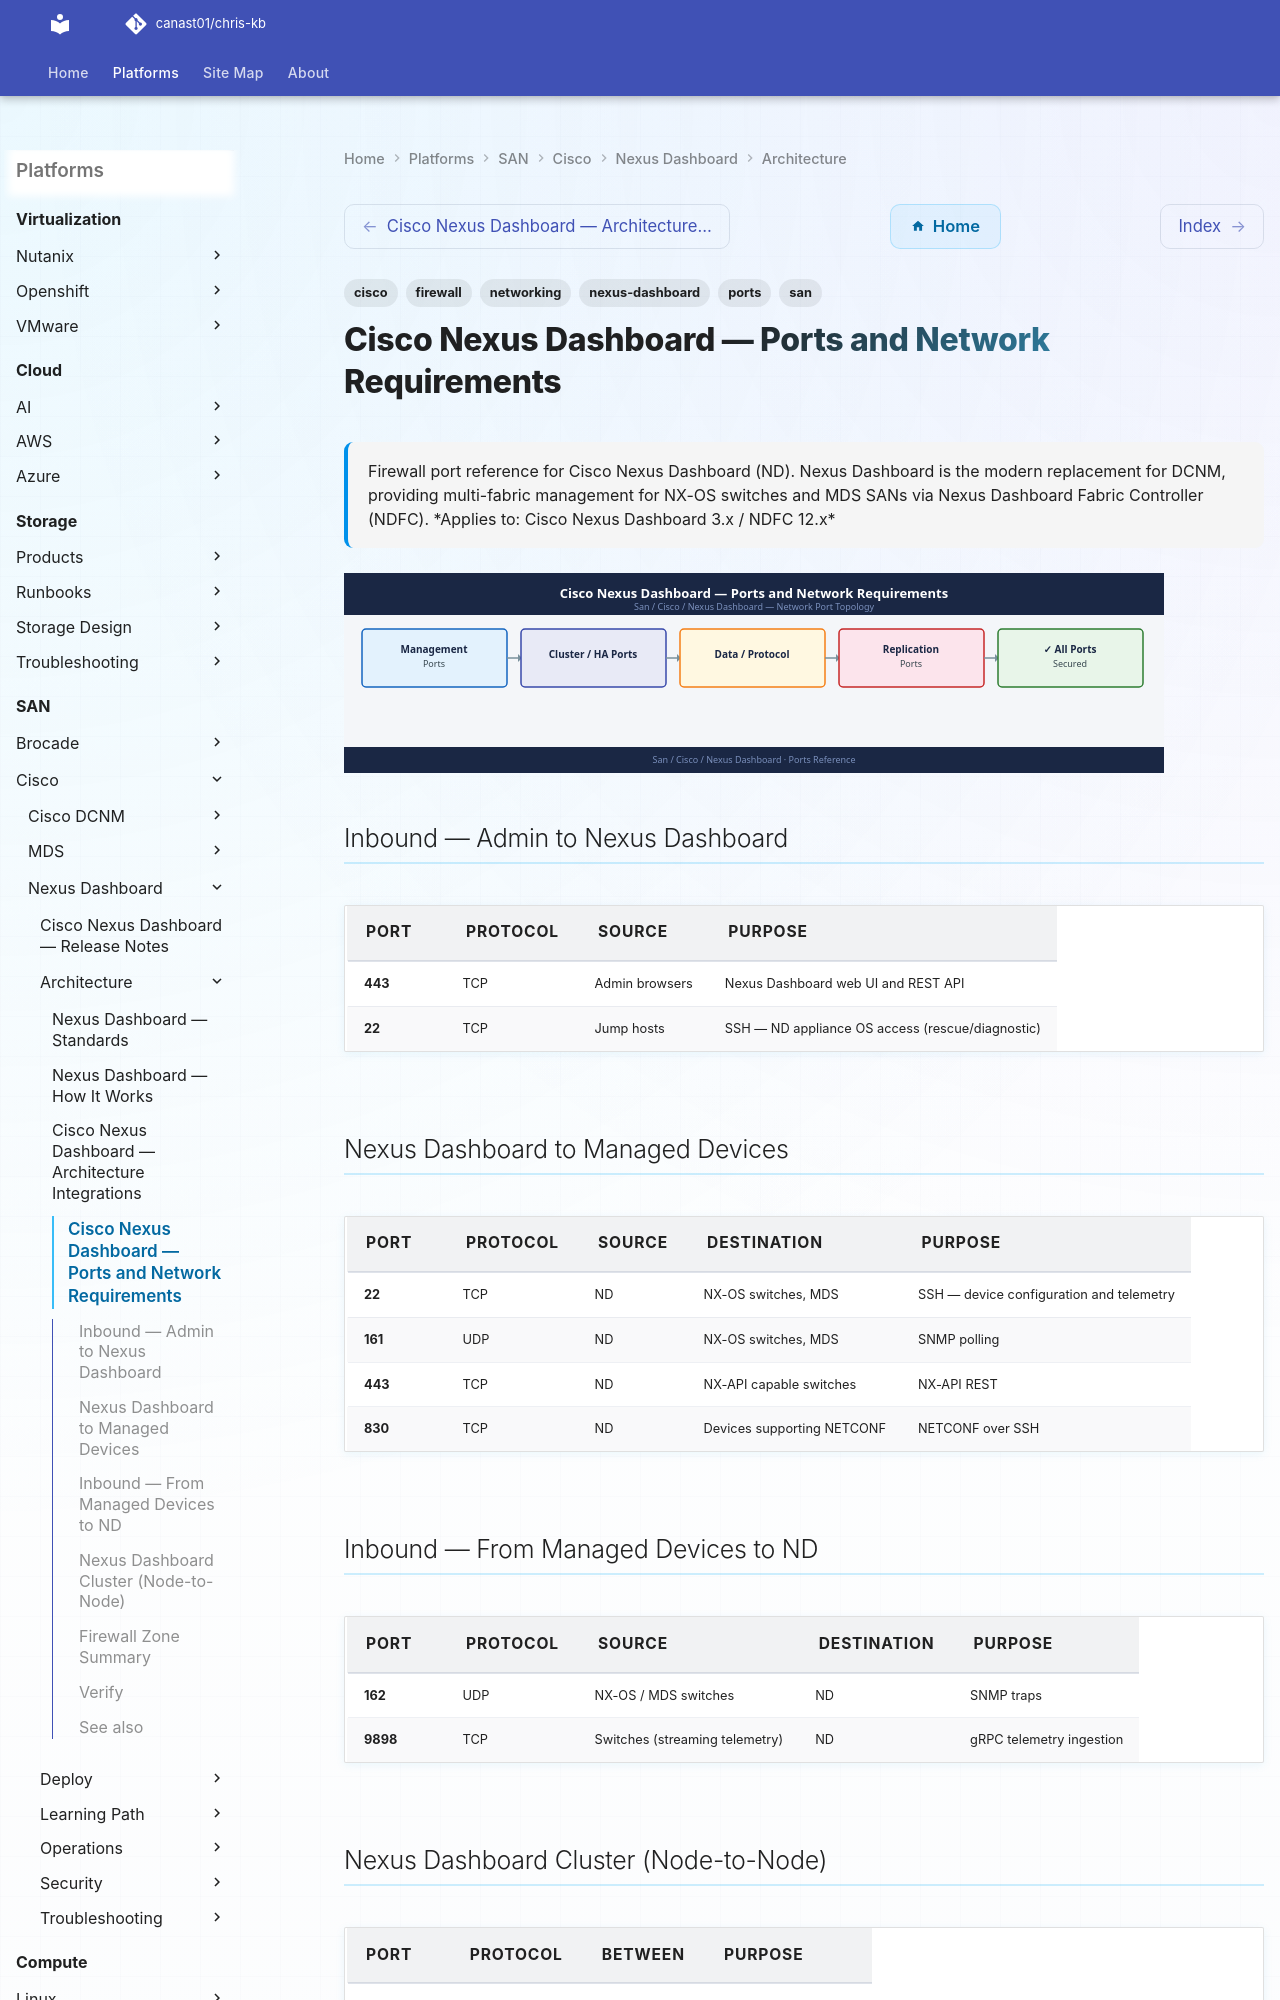

repository: canast01/chris-kb · page: san/cisco/nexus-dashboard/architecture/ports/index.html · generator: mkdocs

---
tags:
  - cisco
  - nexus-dashboard
  - san
  - networking
  - firewall
  - ports
description: "Firewall port reference for Cisco Nexus Dashboard (ND). Nexus Dashboard is the modern replacement for DCNM, providing multi-fabric management for NX-OS..."
---
# Cisco Nexus Dashboard — Ports and Network Requirements

<div class="kb-summary">
Firewall port reference for Cisco Nexus Dashboard (ND). Nexus Dashboard is the modern replacement for DCNM, providing multi-fabric management for NX-OS switches and MDS SANs via Nexus Dashboard Fabric Controller (NDFC).

*Applies to: Cisco Nexus Dashboard 3.x / NDFC 12.x*
</div>
![Cisco Nexus Dashboard — Ports and Network Requirements](../../../../assets/san-cisco-nexus-dashboard-architecture-ports.svg)

## Inbound — Admin to Nexus Dashboard

| Port | Protocol | Source | Purpose |
|---|---|---|---|
| 443 | TCP | Admin browsers | Nexus Dashboard web UI and REST API |
| 22 | TCP | Jump hosts | SSH — ND appliance OS access (rescue/diagnostic) |

## Nexus Dashboard to Managed Devices

| Port | Protocol | Source | Destination | Purpose |
|---|---|---|---|---|
| 22 | TCP | ND | NX-OS switches, MDS | SSH — device configuration and telemetry |
| 161 | UDP | ND | NX-OS switches, MDS | SNMP polling |
| 443 | TCP | ND | NX-API capable switches | NX-API REST |
| 830 | TCP | ND | Devices supporting NETCONF | NETCONF over SSH |
